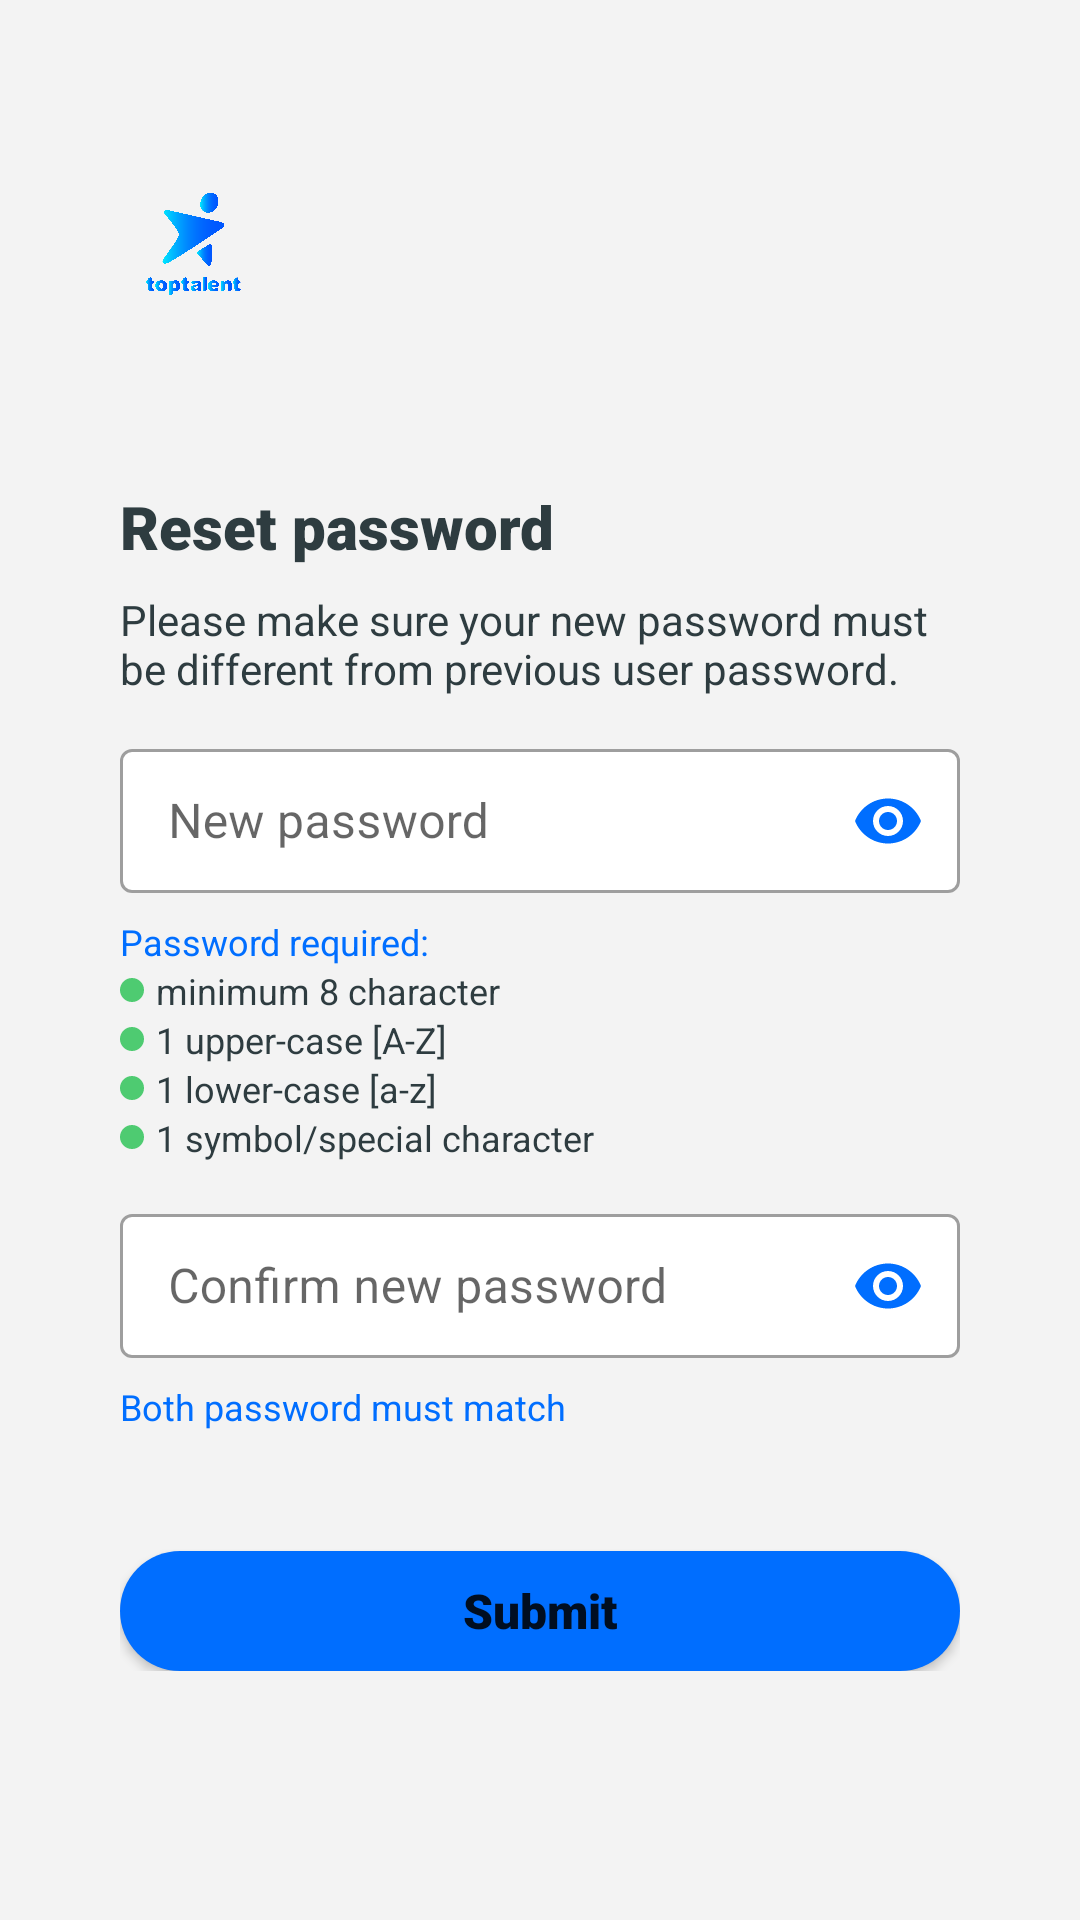

Write the Android layout XML for this screen, with the resource values it uses.
<!-- AndroidManifest.xml: application theme Theme.ProjectDIA -->
<!-- res/layout/activity_reset_password.xml -->
<?xml version="1.0" encoding="utf-8"?>
<androidx.constraintlayout.widget.ConstraintLayout xmlns:android="http://schemas.android.com/apk/res/android"
    xmlns:app="http://schemas.android.com/apk/res-auto"
    xmlns:tools="http://schemas.android.com/tools"
    android:layout_width="match_parent"
    android:layout_height="match_parent"
    tools:context=".activity.ResetPasswordActivity"
    android:background="@color/grey_light">

        <LinearLayout
            android:layout_width="match_parent"
            android:layout_height="wrap_content"
            android:orientation="vertical"
            android:paddingHorizontal="40dp"
            android:paddingTop="?actionBarSize"
            app:layout_constraintTop_toTopOf="parent">

            <ImageView
                android:layout_width="50dp"
                android:layout_height="50dp"
                android:src="@drawable/ic_logo" />

            <TextView
                android:layout_width="match_parent"
                android:layout_height="wrap_content"
                android:layout_marginTop="56dp"
                android:fontFamily="sans-serif-black"
                android:text="@string/rpinTitle"
                android:textColor="@color/dark_black"
                android:textSize="20sp" />

            <TextView
                android:layout_width="match_parent"
                android:layout_height="wrap_content"
                android:layout_marginTop="8dp"
                android:fontFamily="sans-serif"
                android:text="@string/rpinInstruction"
                android:textColor="@color/dark_black"
                android:textSize="14sp" />

            <com.google.android.material.textfield.TextInputLayout
                android:id="@+id/tilNewPassword"
                style="@style/Widget.MaterialComponents.TextInputLayout.OutlinedBox.Dense"
                android:layout_width="match_parent"
                android:layout_height="wrap_content"
                android:layout_marginTop="12dp"
                android:hint="@string/hintNewPin"
                app:endIconMode="password_toggle"
                app:endIconTint="@color/medium_blue"
                app:boxBackgroundColor="@color/white">

                <com.google.android.material.textfield.TextInputEditText
                    android:id="@+id/etNewPassword"
                    android:layout_width="match_parent"
                    android:layout_height="48dp"
                    android:layout_marginTop="20dp"
                    android:inputType="textPassword"
                    android:paddingHorizontal="16dp" />
            </com.google.android.material.textfield.TextInputLayout>
            <TextView
                android:layout_width="wrap_content"
                android:layout_height="wrap_content"
                android:layout_marginTop="8dp"
                android:text="@string/requireTitle"
                android:textColor="@color/medium_blue"
                android:textSize="12sp" />

            <TextView
                android:layout_width="wrap_content"
                android:layout_height="wrap_content"
                android:fontFamily="sans-serif"
                android:text="@string/pinRequired"
                android:textAlignment="center"
                android:textColor="@color/dark_black"
                android:textSize="12sp"
                app:drawableStartCompat="@drawable/ic_dot"
                android:drawablePadding="4dp"/>
            <TextView
                android:layout_width="wrap_content"
                android:layout_height="wrap_content"
                android:fontFamily="sans-serif"
                android:text="@string/pinRequired1"
                android:textAlignment="center"
                android:textColor="@color/dark_black"
                android:textSize="12sp"
                app:drawableStartCompat="@drawable/ic_dot"
                android:drawablePadding="4dp"/>
            <TextView
                android:layout_width="wrap_content"
                android:layout_height="wrap_content"
                android:fontFamily="sans-serif"
                android:text="@string/pinRequired2"
                android:textAlignment="center"
                android:textColor="@color/dark_black"
                android:textSize="12sp"
                app:drawableStartCompat="@drawable/ic_dot"
                android:drawablePadding="4dp"/>
            <TextView
                android:layout_width="wrap_content"
                android:layout_height="wrap_content"
                android:fontFamily="sans-serif"
                android:text="@string/pinRequired3"
                android:textAlignment="center"
                android:textColor="@color/dark_black"
                android:textSize="12sp"
                app:drawableStartCompat="@drawable/ic_dot"
                android:drawablePadding="4dp"/>

            <com.google.android.material.textfield.TextInputLayout
                android:id="@+id/tilConfirmPassword"
                style="@style/Widget.MaterialComponents.TextInputLayout.OutlinedBox.Dense"
                android:layout_width="match_parent"
                android:layout_height="wrap_content"
                android:layout_marginTop="12dp"
                android:hint="@string/hintConfirmPin"
                app:endIconMode="password_toggle"
                app:endIconTint="@color/medium_blue"
                app:boxBackgroundColor="@color/white">

                <com.google.android.material.textfield.TextInputEditText
                    android:id="@+id/etConfirmPassword"
                    android:layout_width="match_parent"
                    android:layout_height="48dp"
                    android:layout_marginTop="20dp"
                    android:inputType="textPassword"
                    android:paddingHorizontal="16dp"/>
            </com.google.android.material.textfield.TextInputLayout>

            <TextView
                android:layout_width="wrap_content"
                android:layout_height="wrap_content"
                android:layout_marginTop="8dp"
                android:text="@string/requirePin"
                android:textColor="@color/medium_blue"
                android:textSize="12sp"/>

            <Button
                android:id="@+id/btnSubmit"
                android:layout_width="match_parent"
                android:layout_height="40dp"
                android:layout_marginTop="40dp"
                android:background="@drawable/bg_button_primary"
                android:fontFamily="sans-serif-black"
                android:text="@string/submit"
                android:textAllCaps="false"
                android:textSize="16sp" />

        </LinearLayout>

</androidx.constraintlayout.widget.ConstraintLayout>
<!-- resources referenced by this layout -->
<resources>
  <color name="dark_black">#2E3C40</color>
  <color name="grey_light">#F3F3F3</color>
  <color name="medium_blue">#006EFF</color>
  <color name="white">#FFFFFFFF</color>
  <!-- drawable bg_button_primary (drawable) -->
  <?xml version="1.0" encoding="utf-8"?>
  <shape xmlns:android="http://schemas.android.com/apk/res/android"
      android:shape="rectangle">
      <corners android:radius="24dp" />
      <solid android:color="@color/medium_blue" />
      <size android:width="48dp"/>
  </shape>
  <!-- drawable ic_dot (drawable) -->
  <?xml version="1.0" encoding="utf-8"?>
  <shape xmlns:android="http://schemas.android.com/apk/res/android"
      android:shape="oval"
      android:tint="#4ECB71"
      android:viewportWidth="24">
  
      <size android:width="8dp"
          android:height="8dp"/>
  </shape>
  <!-- drawable ic_logo: png bitmap (drawable-xxhdpi, 300150 bytes) -->
  <string name="hintConfirmPin">Confirm new password</string>
  <string name="hintNewPin">New password</string>
  <string name="pinRequired">minimum 8 character</string>
  <string name="pinRequired1">1 upper-case [A-Z]</string>
  <string name="pinRequired2">1 lower-case [a-z]</string>
  <string name="pinRequired3">1 symbol/special character</string>
  <string name="requirePin">Both password must match</string>
  <string name="requireTitle">Password required:</string>
  <string name="rpinInstruction">Please make sure your new password must be different from previous user password.</string>
  <string name="rpinTitle">Reset password</string>
  <string name="submit">Submit</string>
  <style name="Theme.ProjectDIA" parent="Theme.MaterialComponents.DayNight.NoActionBar">
          
          <item name="colorPrimary">@color/primary_dark</item>
          <item name="colorPrimaryVariant">@color/purple_700</item>
          <item name="colorOnPrimary">@color/grey_light</item>
          
          <item name="colorSecondary">@color/medium_blue</item>
          <item name="colorSecondaryVariant">@color/teal_700</item>
          <item name="colorOnSecondary">@color/grey_light</item>
          
          <item name="android:statusBarColor" tools:targetApi="l">?attr/colorPrimary</item>
          
          <item name="bottomSheetDialogTheme">@style/ThemeOverlay.App.BottomSheetDialog</item>
          
      </style>
  <color name="primary_dark">#0058FF</color>
  <color name="purple_700">#FF3700B3</color>
  <color name="teal_700">#FF018786</color>
  <style name="ThemeOverlay.App.BottomSheetDialog" parent="ThemeOverlay.MaterialComponents.BottomSheetDialog">
          <item name="bottomSheetStyle">@style/ModalBottomSheetDialog</item>
      </style>
  <style name="ModalBottomSheetDialog" parent="Widget.MaterialComponents.BottomSheet.Modal">
          <item name="android:windowBackground">@android:color/transparent</item>
          <item name="shapeAppearance">@style/ShapeAppearance.App.LargeComponent</item>
          <item name="layout_behavior">@string/bottom_sheet_behavior</item>
          <item name="behavior_halfExpandedRatio">0.5</item>
      </style>
  <style name="ShapeAppearance.App.LargeComponent" parent="ShapeAppearance.MaterialComponents.LargeComponent">
          <item name="cornerFamily">rounded</item>
          <item name="cornerSize">36dp</item>
      </style>
</resources>
